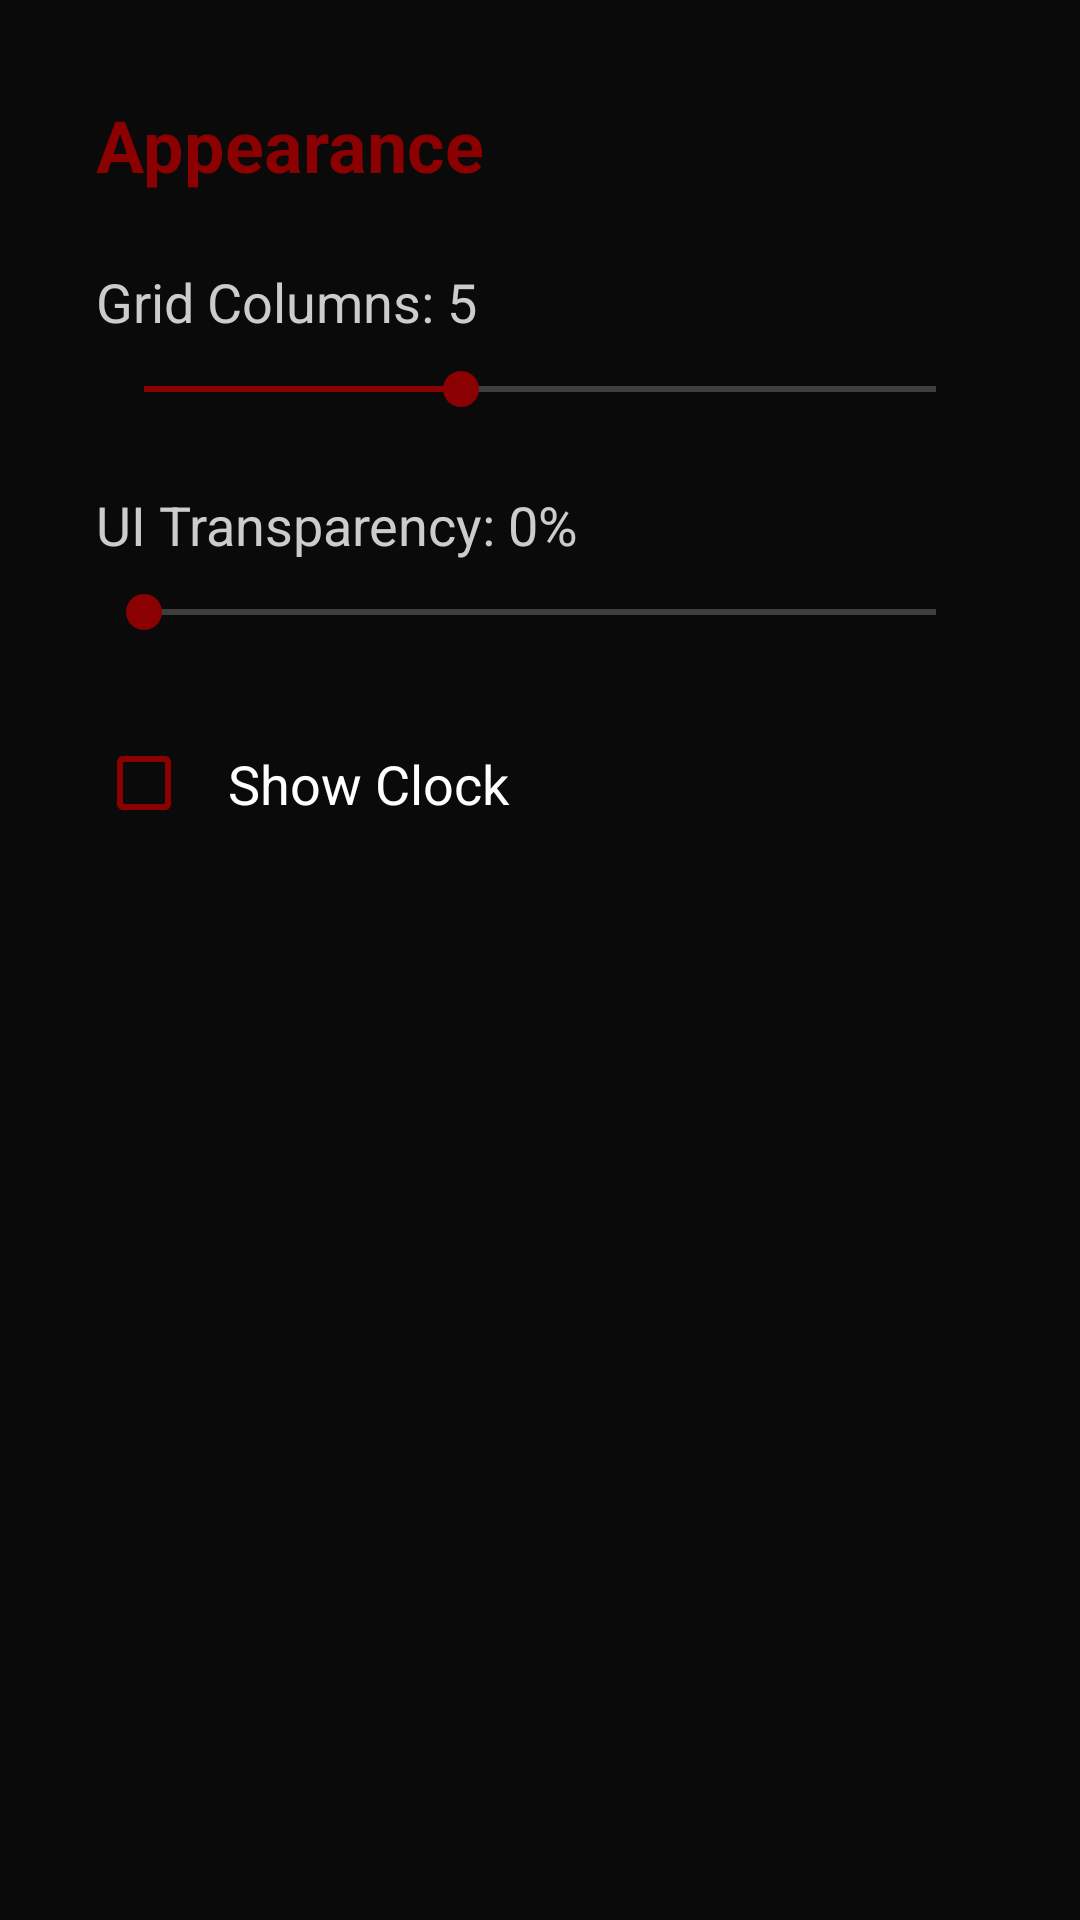

Reconstruct the res/layout file that produces this screen, plus the resources it refers to.
<!-- AndroidManifest.xml: application theme Theme.Leanback -->
<!-- res/layout/fragment_settings_appearance.xml -->
<?xml version="1.0" encoding="utf-8"?>
<LinearLayout xmlns:android="http://schemas.android.com/apk/res/android"
    android:layout_width="match_parent"
    android:layout_height="match_parent"
    android:orientation="vertical"
    android:padding="32dp">

    <TextView
        android:layout_width="wrap_content"
        android:layout_height="wrap_content"
        android:text="Appearance"
        android:textSize="24sp"
        android:textStyle="bold"
        android:textColor="@color/bingetv_red"
        android:layout_marginBottom="24dp" />

    <TextView
        android:id="@+id/grid_columns_text"
        android:layout_width="wrap_content"
        android:layout_height="wrap_content"
        android:text="Grid Columns: 5"
        android:textSize="18sp"
        android:textColor="@color/text_secondary"
        android:layout_marginBottom="8dp" />

    <SeekBar
        android:id="@+id/grid_columns_seekbar"
        android:layout_width="match_parent"
        android:layout_height="wrap_content"
        android:max="5"
        android:progress="2"
        android:progressTint="@color/bingetv_red"
        android:thumbTint="@color/bingetv_red"
        android:layout_marginBottom="24dp"
        android:focusable="true" />
        
    <TextView
        android:id="@+id/transparency_text"
        android:layout_width="wrap_content"
        android:layout_height="wrap_content"
        android:text="UI Transparency: 0%"
        android:textSize="18sp"
        android:textColor="@color/text_secondary"
        android:layout_marginBottom="8dp" />

    <SeekBar
        android:id="@+id/transparency_seekbar"
        android:layout_width="match_parent"
        android:layout_height="wrap_content"
        android:max="100"
        android:progress="0"
        android:progressTint="@color/bingetv_red"
        android:thumbTint="@color/bingetv_red"
        android:layout_marginBottom="24dp"
        android:focusable="true" />

    <CheckBox
        android:id="@+id/check_show_clock"
        android:layout_width="match_parent"
        android:layout_height="wrap_content"
        android:text="Show Clock"
        android:textSize="18sp"
        android:padding="12dp"
        android:textColor="@color/text_primary"
        android:buttonTint="@color/bingetv_red"
        android:layout_marginBottom="16dp"
        android:focusable="true" />

</LinearLayout>
<!-- resources referenced by this layout -->
<resources>
  <color name="bingetv_red">#8B0000</color>
  <color name="text_primary">#FFFFFF</color>
  <color name="text_secondary">#CCCCCC</color>
  <style name="Theme.Leanback" parent="Theme.AppCompat.NoActionBar">
          <item name="android:windowBackground">@color/lb_background</item>
          <item name="android:colorPrimary">@color/lb_default_brand_color</item>
      </style>
  <color name="lb_background">#0A0A0A</color>
  <color name="lb_default_brand_color">#FF8B0000</color>
</resources>
